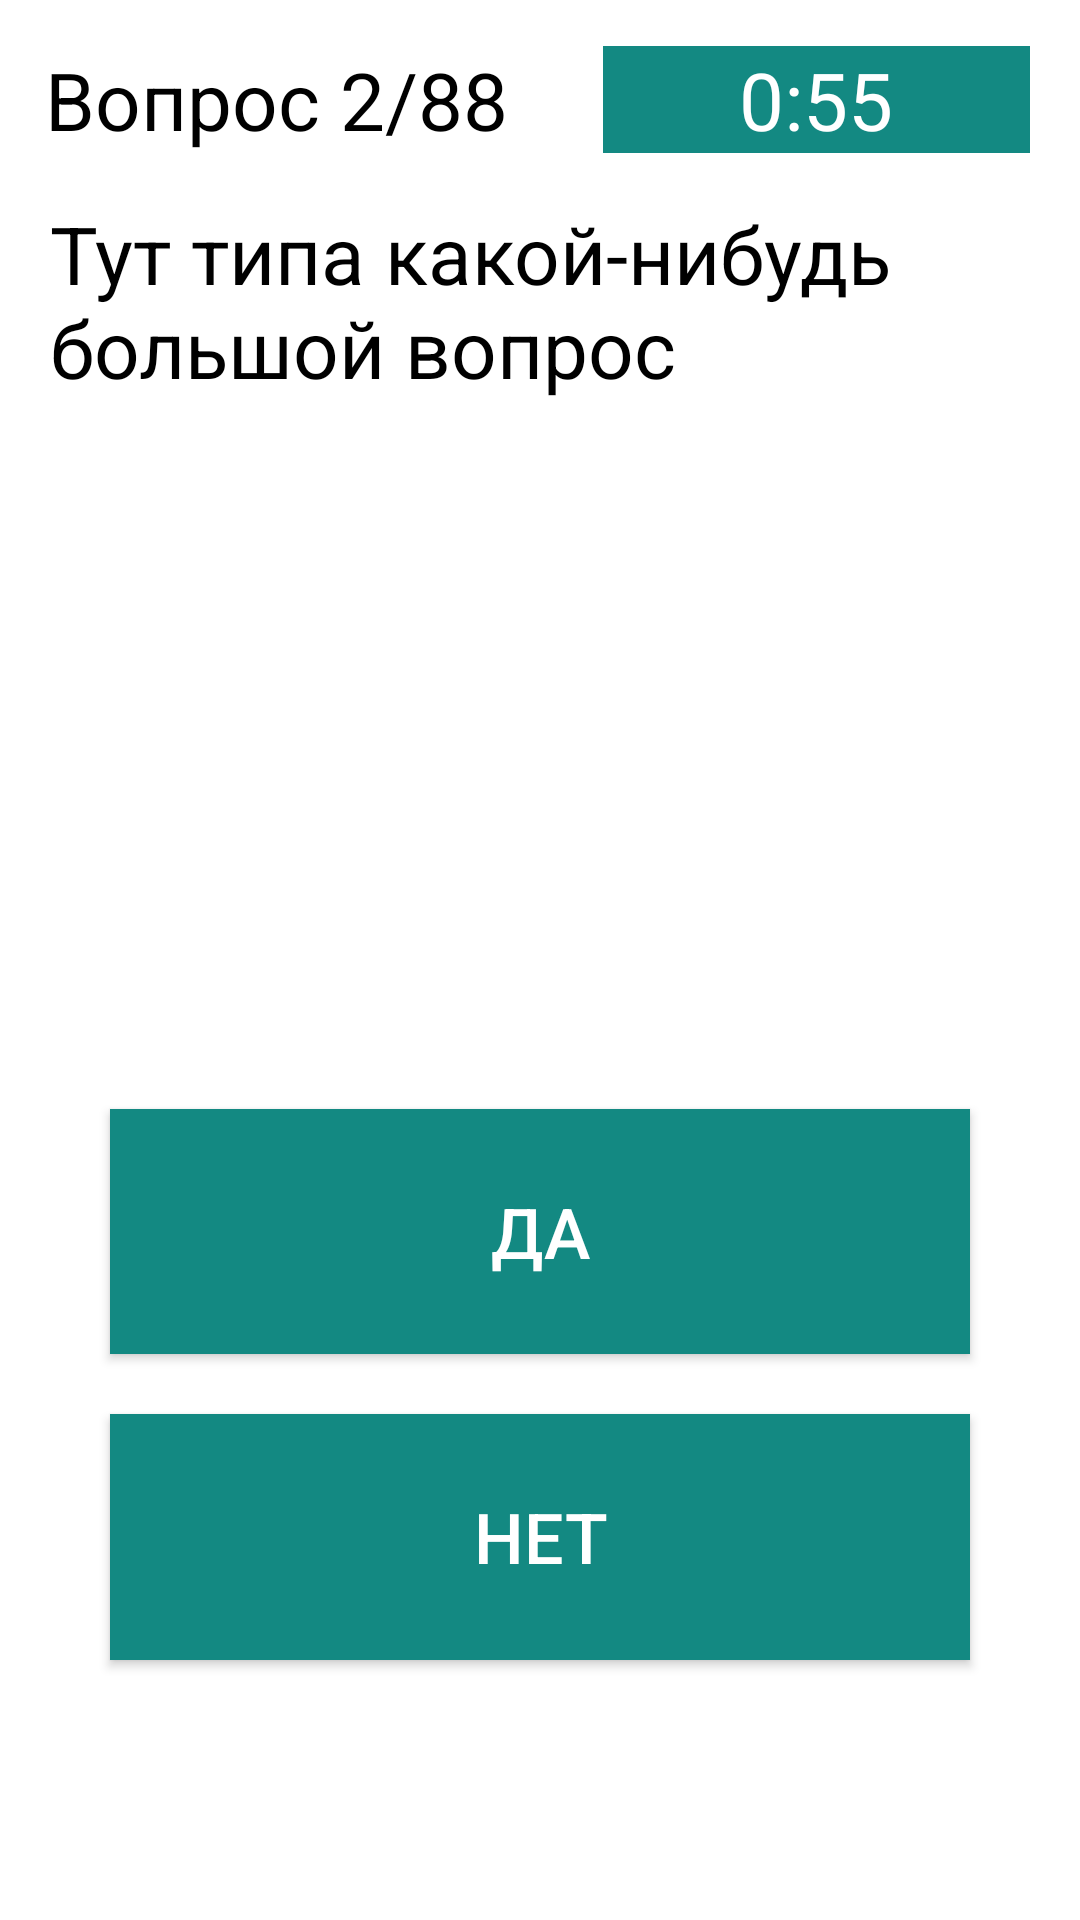

Layout XML and referenced resources for this Android screen:
<!-- AndroidManifest.xml: application theme Theme.AppCompat.NoActionBar -->
<!-- res/layout/activity_question.xml -->
<?xml version="1.0" encoding="utf-8"?>
<LinearLayout
    xmlns:android="http://schemas.android.com/apk/res/android"
    android:layout_width="match_parent"
    android:layout_height="match_parent"
    android:orientation="vertical"
    android:background="@android:color/white">
    <LinearLayout
        xmlns:android="http://schemas.android.com/apk/res/android"
        android:layout_width="match_parent"
        android:layout_height="200px"
        android:orientation="horizontal"
        android:background="@android:color/white">
        <TextView
            android:id="@+id/questionNumber"
            android:layout_width="wrap_content"
            android:layout_height="wrap_content"
            android:layout_weight="1"
            android:text="Вопрос 2/88"
            android:textSize="80px"
            android:gravity="center"
            android:layout_gravity="center"
            android:textColor="@android:color/black"
            android:layout_marginRight="50px"/>

        <TextView
            android:id="@+id/stopwatch"
            android:layout_width="wrap_content"
            android:layout_height="wrap_content"
            android:layout_weight="3"
            android:text="0:55"
            android:textSize="80px"
            android:gravity="center"
            android:layout_gravity="center"
            android:background="@color/mainGreen"
            android:textColor="@android:color/white"
            android:layout_marginRight="50px"/>

    </LinearLayout>
    <TextView
        android:id="@+id/question"
        android:layout_width="wrap_content"
        android:layout_height="wrap_content"
        android:layout_weight="7"
        android:text="Тут типа какой-нибудь большой вопрос"
        android:textSize="80px"

        android:layout_gravity="center"
        android:layout_marginRight="50px"
        android:layout_marginLeft="50px"
        android:textColor="@android:color/black"/>
    <Button
        android:id="@+id/selectedYes"
        android:layout_width="match_parent"
        android:textSize="70px"
        android:background="@color/mainGreen"
        android:layout_height="wrap_content"
        android:layout_weight="1"
        android:layout_gravity="center"
        android:layout_marginRight="110px"
        android:layout_marginLeft="110px"
        android:layout_marginBottom="60px"
        android:text="@string/yes" />
    <Button
        android:id="@+id/selectedNo"
        android:layout_width="match_parent"
        android:textSize="70px"
        android:background="@color/mainGreen"
        android:layout_height="wrap_content"
        android:layout_weight="1"
        android:layout_gravity="center"
        android:layout_marginRight="110px"
        android:layout_marginLeft="110px"
        android:layout_marginBottom="60px"
        android:text="@string/no" />

    <LinearLayout
        xmlns:android="http://schemas.android.com/apk/res/android"
        android:layout_width="match_parent"
        android:layout_height="200px"
        android:orientation="horizontal">
        <ImageView android:id="@+id/goBack"
            android:layout_width="wrap_content"
            android:layout_height="match_parent"
            android:src="@drawable/arrow"
            android:layout_marginRight="600px"
            android:layout_marginLeft="110px"
            android:layout_gravity="left"/>
        <ImageView android:id="@+id/goNext"
            android:layout_width="wrap_content"
            android:layout_height="fill_parent"
            android:src="@drawable/arrow"
            android:rotation="180"
            android:layout_gravity="right"/>
    </LinearLayout>
</LinearLayout>
<!-- resources referenced by this layout -->
<resources>
  <color name="mainGreen">#138982</color>
  <string name="no">Нет</string>
  <string name="yes">Да</string>
</resources>
